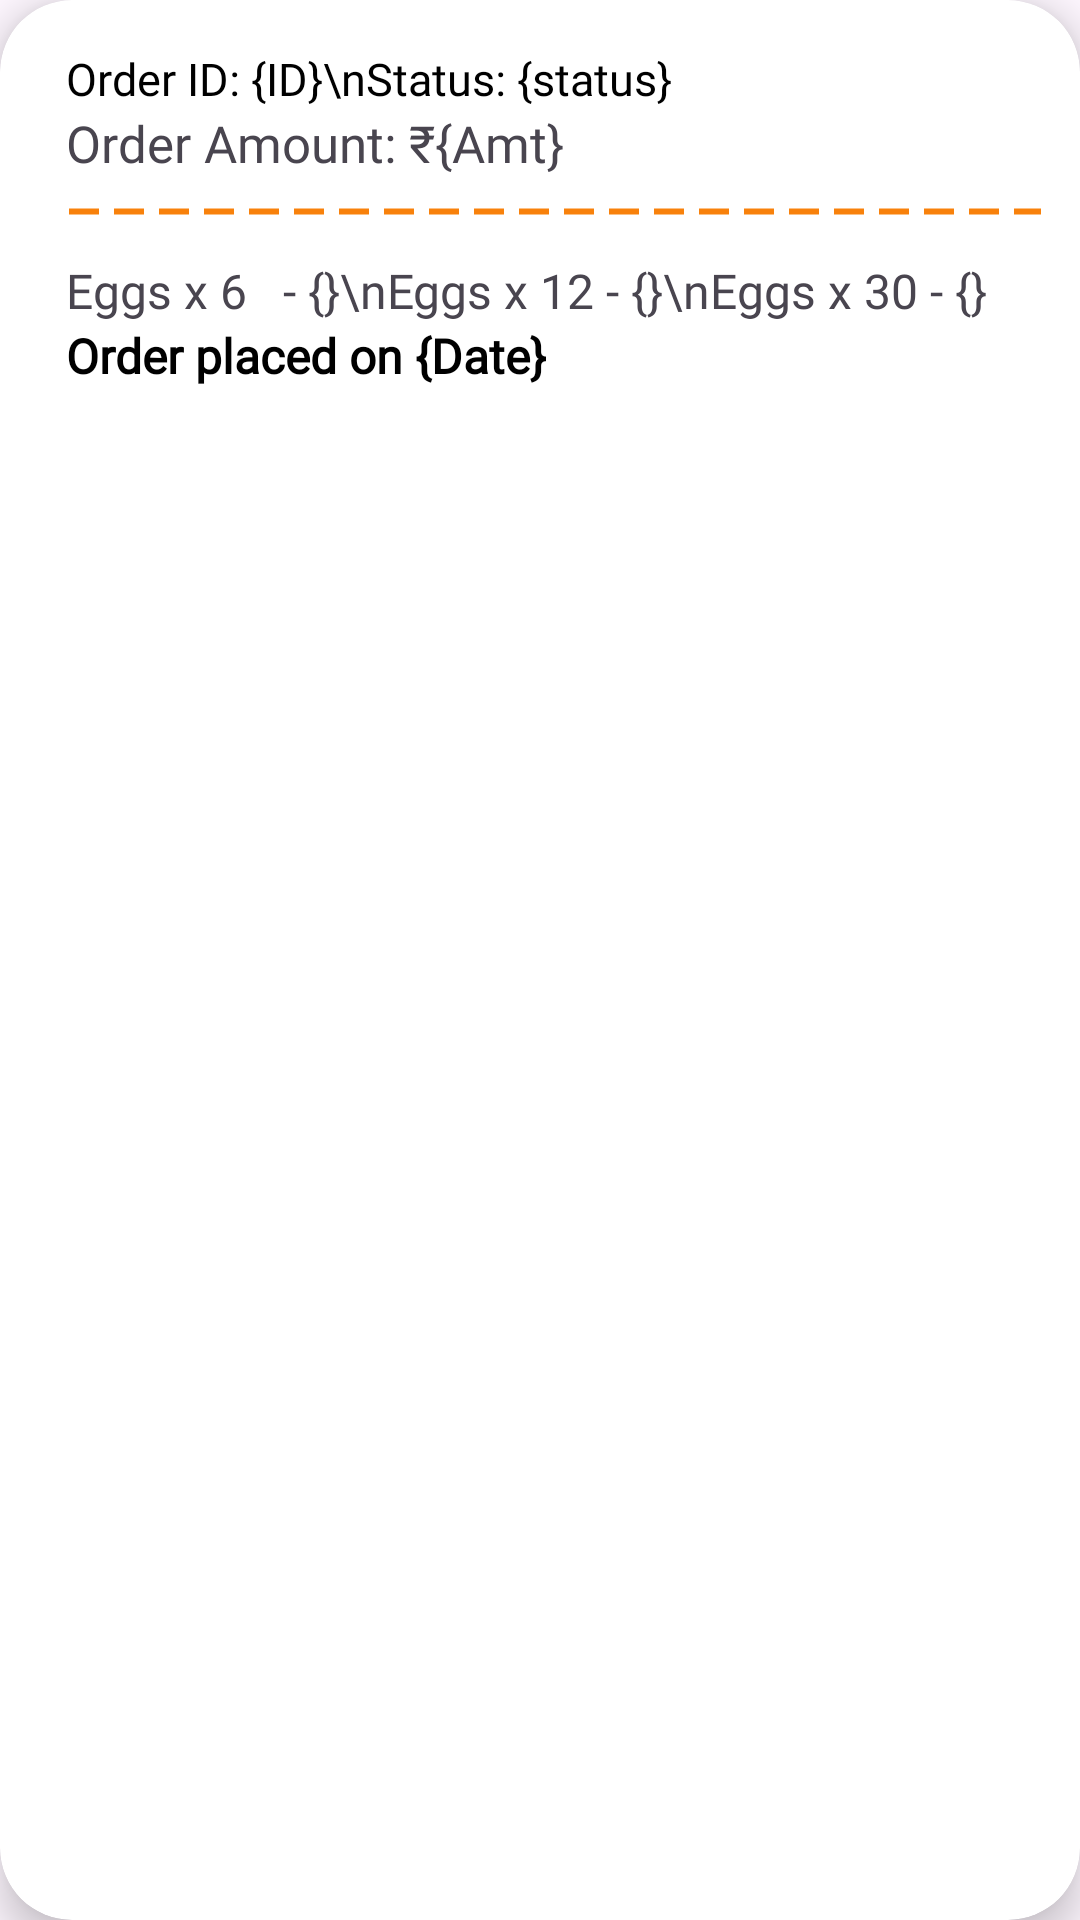

Reconstruct the res/layout file that produces this screen, plus the resources it refers to.
<!-- AndroidManifest.xml: application theme Theme.EggBucketB2C -->
<!-- res/layout/order_item.xml -->
<androidx.cardview.widget.CardView
    xmlns:android="http://schemas.android.com/apk/res/android"
    xmlns:tools="http://schemas.android.com/tools"
    android:layout_width="match_parent"
    android:layout_height="wrap_content"
    xmlns:app="http://schemas.android.com/apk/res-auto"
    app:cardBackgroundColor="@android:color/white"
    app:cardCornerRadius="24dp"
    app:cardElevation="8dp"
    android:layout_margin="8dp">

    <LinearLayout
        android:layout_width="match_parent"
        android:layout_height="wrap_content"
        android:orientation="horizontal"
        android:padding="12dp">

        <LinearLayout
            android:layout_width="wrap_content"
            android:layout_height="wrap_content"
            android:orientation="vertical"/>

        <LinearLayout
            android:layout_width="match_parent"
            android:layout_height="wrap_content"
            android:layout_marginStart="10dp"
            android:layout_weight="1"
            android:orientation="vertical"
            >

            <TextView
                android:id="@+id/orderId"
                android:layout_width="wrap_content"
                android:layout_height="wrap_content"
                android:layout_marginTop="4dp"
                android:fontFamily="@font/poppins_regular"
                android:text="Order ID: {ID}\nStatus: {status}"
                android:textColor="@color/black"
                android:textSize="15sp" />

            <TextView
                android:id="@+id/orderAmt"
                android:layout_width="wrap_content"
                android:layout_height="wrap_content"
                android:fontFamily="@font/poppins_regular"
                android:text="Order Amount: ₹{Amt}"
                android:textSize="17dp" />

            <View
                android:layout_width="match_parent"
                android:layout_height="7dp"
                android:layout_marginTop="8dp"
                android:layout_marginBottom="8dp"
                android:background="@drawable/dotted_line" />


            <TextView
                android:id="@+id/items"
                android:layout_width="wrap_content"
                android:layout_height="wrap_content"
                android:layout_marginTop="4dp"
                android:fontFamily="@font/poppins_regular"
                android:text="Eggs x 6   - {}\nEggs x 12 - {}\nEggs x 30 - {}"
                android:textSize="16sp" />

            <androidx.constraintlayout.widget.ConstraintLayout
                android:id="@+id/linearLayout2"
                android:layout_width="match_parent"
                android:layout_height="match_parent">

                <TextView
                    android:id="@+id/orderDate"
                    android:layout_width="wrap_content"
                    android:layout_height="wrap_content"
                    android:layout_marginBottom="9dp"
                    android:fontFamily="@font/poppins_regular"
                    android:text="Order placed on {Date}"
                    android:textColor="@android:color/black"
                    android:textSize="16dp"
                    android:textStyle="bold"
                    app:layout_constraintBottom_toBottomOf="parent"
                    app:layout_constraintStart_toStartOf="parent" />

                <com.google.android.material.button.MaterialButton
                    android:id="@+id/cancel_order_btn"
                    android:layout_width="0dp"
                    android:layout_height="wrap_content"
                    android:backgroundTint="@color/white"
                    android:fontFamily="@font/poppins_regular"
                    android:text="Cancel Order"
                    android:textColor="@color/appThemeColor"
                    android:textSize="10dp"
                    android:visibility="gone"
                    app:layout_constraintBottom_toBottomOf="parent"
                    app:layout_constraintEnd_toEndOf="parent"
                    app:strokeColor="@color/appThemeColor"
                    app:strokeWidth="2dp" />
            </androidx.constraintlayout.widget.ConstraintLayout>


        </LinearLayout>

        <LinearLayout
            android:layout_width="wrap_content"
            android:layout_height="wrap_content"
            android:paddingTop="65dp"
            android:gravity="center_vertical"
            android:orientation="horizontal">

        </LinearLayout>

    </LinearLayout>
</androidx.cardview.widget.CardView>
<!-- resources referenced by this layout -->
<resources>
  <color name="appThemeColor">#F8810B</color>
  <color name="black">#FF000000</color>
  <color name="white">#FFFFFFFF</color>
  <!-- drawable dotted_line (drawable) -->
  <?xml version="1.0" encoding="utf-8"?>
  <shape xmlns:android="http://schemas.android.com/apk/res/android"
      android:shape="line">
      <stroke
          android:width="2dp"
          android:color="@color/appThemeColor"
          android:dashWidth="10dp"
          android:dashGap="5dp" />
  </shape>
  <style name="Theme.EggBucketB2C" parent="Base.Theme.EggBucketB2C" />
  <style name="Base.Theme.EggBucketB2C" parent="Theme.Material3.DayNight.NoActionBar">
          
          <item name="colorPrimary">@color/grey</item>
      </style>
  <color name="grey">#E4E0E0</color>
</resources>
